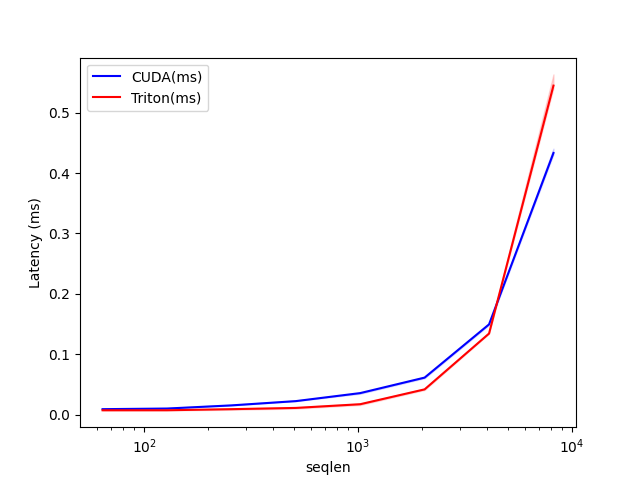

The file beside this chart, header and first rows:
seqlen, CUDA(ms), Triton(ms)
64, 0.009216, 0.007360
128, 0.01024, 0.007392
256, 0.01546, 0.009216
512, 0.02253, 0.01126
1024, 0.03581, 0.01741
2048, 0.06144, 0.04198
4096, 0.1495, 0.1343
8192, 0.4332, 0.5447
